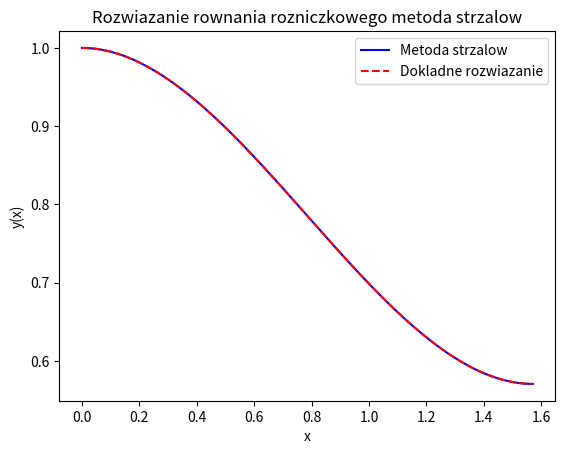

Source code (Python):
import numpy as np
from scipy.integrate import solve_ivp
import matplotlib.pyplot as plt

def equations(t, Y):
    y1, y2 = Y
    dy1dt = y2
    dy2dt = t - y1
    return [dy1dt, dy2dt]


def shooting_method(y0, y_target, x_target, initial_guess, tol=1e-7, max_iter=1000):
    def boundary_residual(z0):
        sol = solve_ivp(equations, [0, x_target], [y0, z0], t_eval=[x_target])
        y1_final = sol.y[0][-1]
        return y1_final - y_target
    z0 = initial_guess
    for _ in range(max_iter):
        res = boundary_residual(z0)
        if abs(res) < tol:
            print("Metoda strzalow zbiega do oczekiwanego wyniku")
            return solve_ivp(equations, [0, x_target], [y0, z0], t_eval=np.linspace(0, x_target, 100))
        z0 -= res / y_target
    print("Metoda strzalow nie zbiega do oczekiwanego wyniku")
    return solve_ivp(equations, [0, x_target], [y0, z0], t_eval=np.linspace(0, x_target, 100))

y0, y_target, x_target, y_ = 1, np.pi / 2 - 1, np.pi / 2, 0.5
sol = shooting_method(y0, y_target, x_target, y_)
x_vals = np.linspace(0, np.pi/2, 100)
y_exact = np.cos(x_vals) - np.sin(x_vals) + x_vals
plt.plot(sol.t, sol.y[0], 'b', label='Metoda strzalow')
plt.plot(x_vals, y_exact, 'r--', label='Dokladne rozwiazanie')
plt.xlabel('x')
plt.ylabel('y(x)')
plt.legend()
plt.title('Rozwiazanie rownania rozniczkowego metoda strzalow')
plt.show()